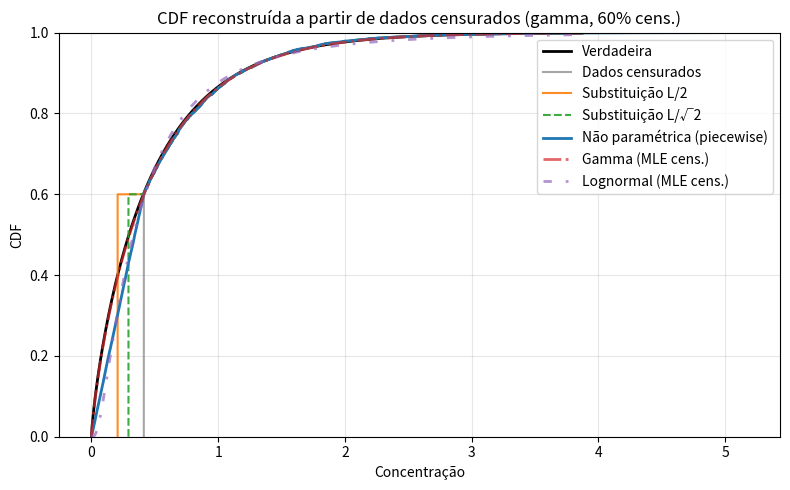
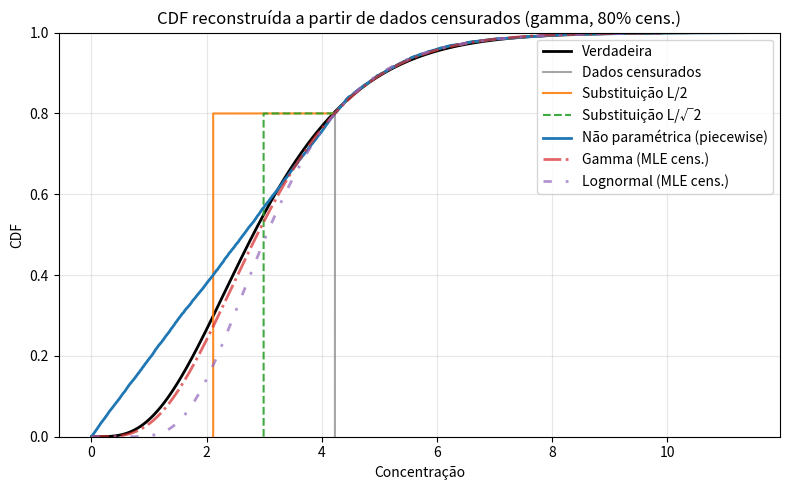
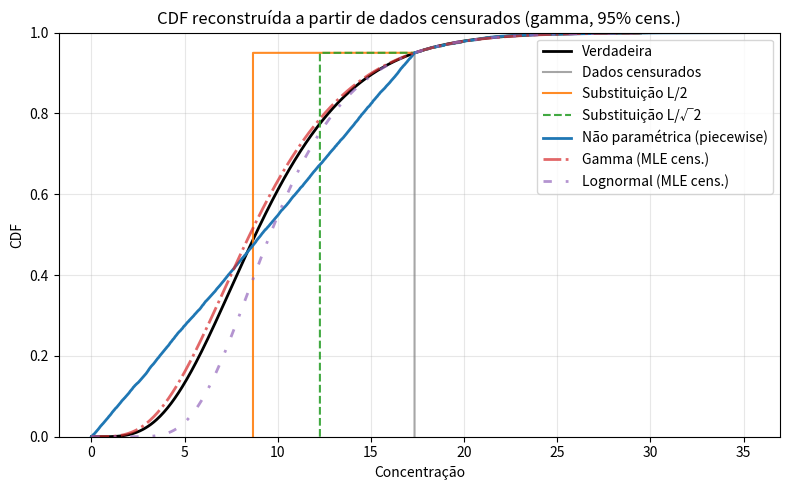
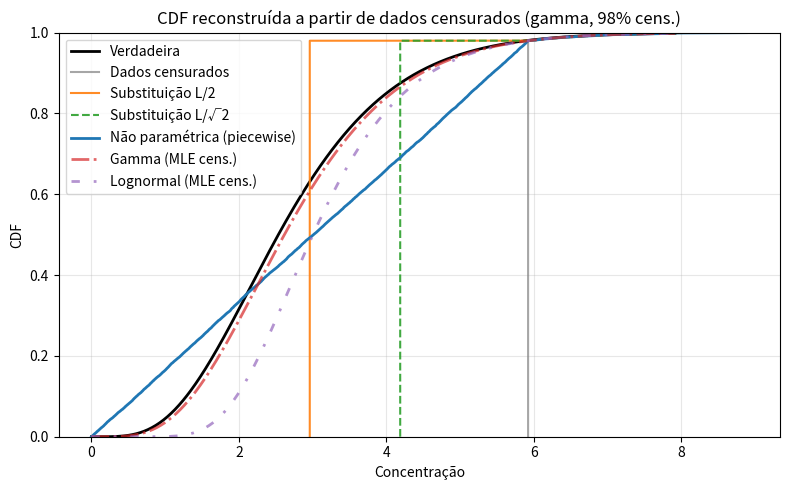
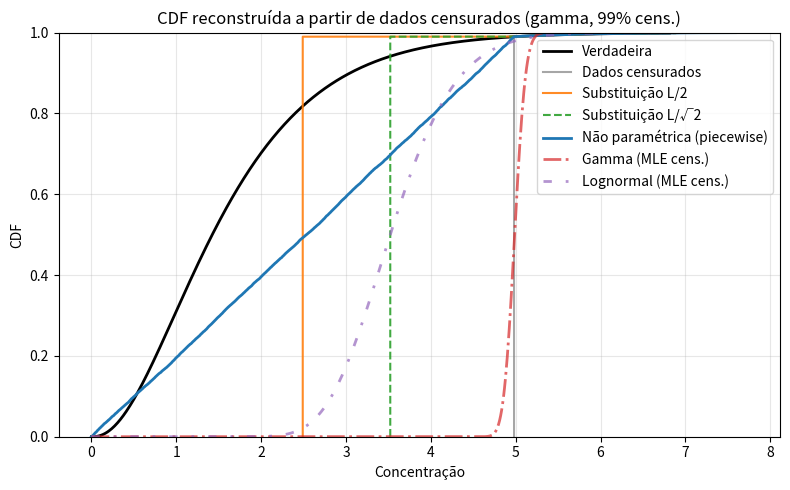
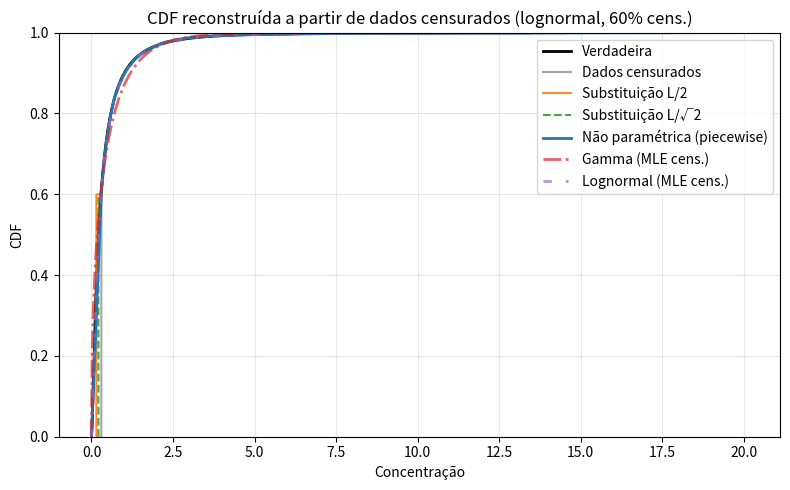
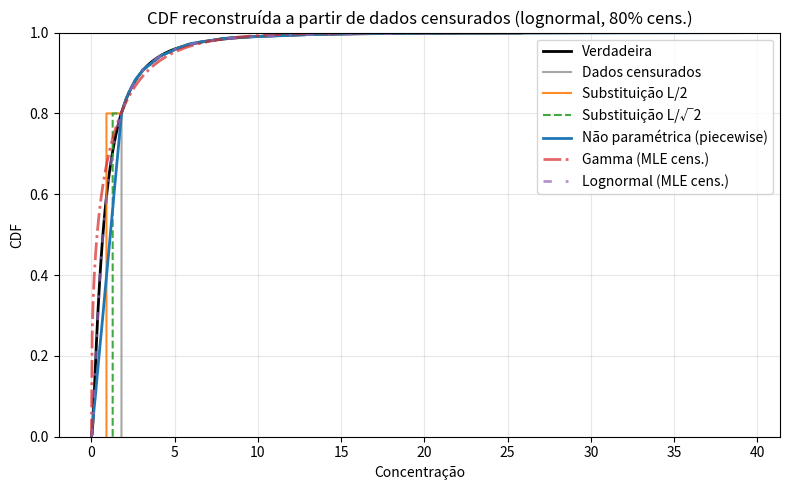
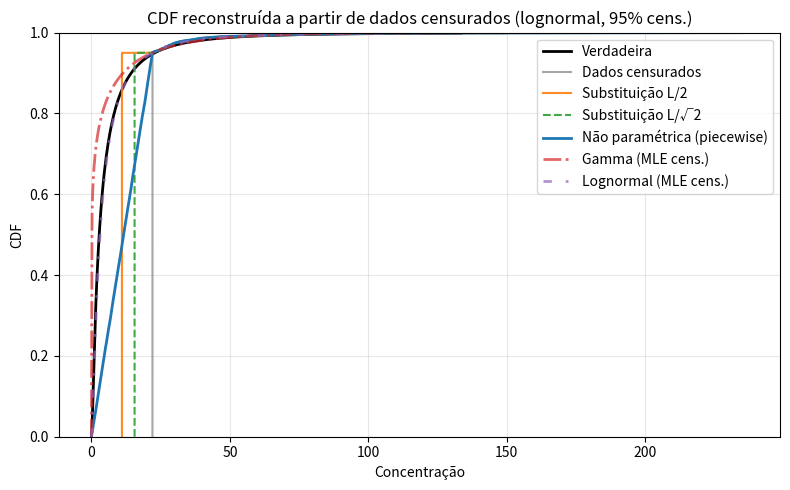
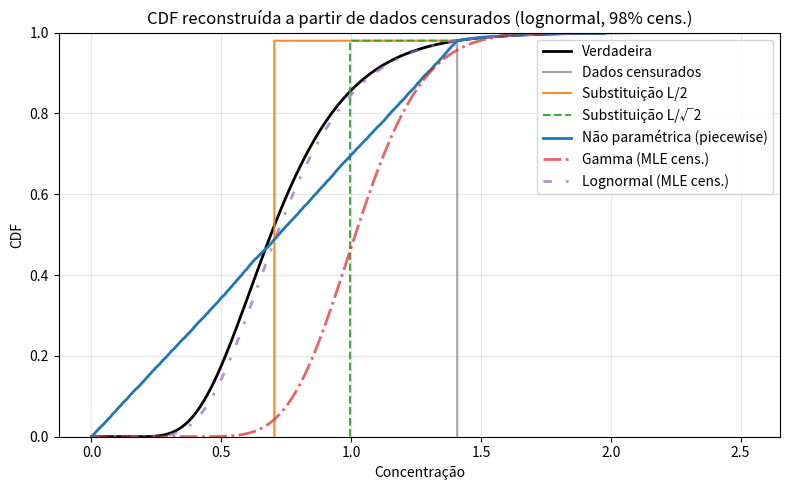
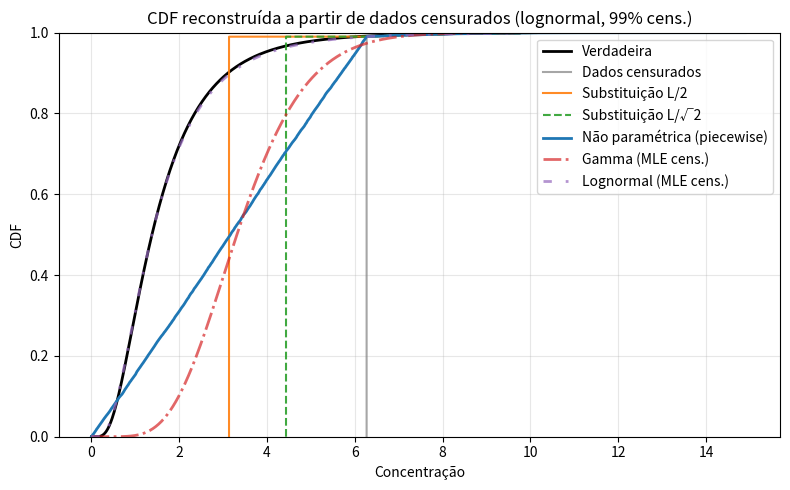

Here is the Python script that generated these plots, in order:
import numpy as np
import pandas as pd
import matplotlib.pyplot as plt
from scipy.stats import gamma as gamma_dist
from scipy.stats import lognorm as lognorm_dist
from scipy.stats import gaussian_kde, ks_2samp
from scipy.optimize import minimize


# ============================================================
#  Versão Python do simulate_concentrations (arquivo R)
# ============================================================

def simulate_concentrations_piecewise(df_aux: pd.DataFrame,
                                      totsamp: int,
                                      conclb: float,
                                      uniftype: str):
    """
    Implementa o simulate_concentrations do R:

    - df_aux com colunas: ['conc', 'notcens', 'freq']
    - totsamp = TOTSAMP
    - conclb = CONCLB
    - uniftype = 'unif' ou 'logunif'
    """
    uniftype = uniftype.lower()
    if uniftype not in ("unif", "logunif"):
        raise ValueError("UNIFTYPE must be 'unif' or 'logunif'")

    qtconc = df_aux.shape[0]
    total_freq = df_aux["freq"].sum()

    if total_freq <= 0:
        raise ValueError("Total frequency must be positive.")

    B = int(round(totsamp / total_freq))
    cur_tot_samp = int(B * total_freq)

    sim_conc = np.empty(cur_tot_samp, dtype=float)
    cumm_index = 0

    conc_vals = df_aux["conc"].values.astype(float)
    notcens_vals = df_aux["notcens"].values.astype(int)
    freq_vals = df_aux["freq"].values.astype(int)

    for i in range(qtconc):
        conc_i = conc_vals[i]
        notcens_i = notcens_vals[i]
        freq_i = freq_vals[i]

        qt_sim_conc = B * freq_i
        if qt_sim_conc <= 0:
            continue

        if conc_i < conclb:
            raise ValueError(
                f"Lower bound for simulated concentration ({conclb}) "
                f"is higher than the current concentration ({conc_i})."
            )

        # R: lastindex = ifelse(i == 1, 1, i - 1)
        if i == 0:
            last_index = 0
        else:
            last_index = i - 1

        conc_last = conc_vals[last_index]

        if notcens_i == 1:
            # Dados não censurados
            if uniftype == "unif":
                unif_part = np.random.uniform(low=conc_last, high=conc_i, size=B)
                remaining = np.full(qt_sim_conc - B, conc_i, dtype=float)
            else:  # "logunif"
                unif_part = np.exp(
                    np.random.uniform(
                        low=np.log(conc_last),
                        high=np.log(conc_i),
                        size=B,
                    )
                )
                remaining = np.full(qt_sim_conc - B, conc_i, dtype=float)

            sim_chunk = np.concatenate([unif_part, remaining])
        else:
            # Dados censurados
            if uniftype == "unif":
                sim_chunk = np.random.uniform(
                    low=conclb,
                    high=conc_i,
                    size=qt_sim_conc,
                )
            else:  # "logunif"
                sim_chunk = np.exp(
                    np.random.uniform(
                        low=np.log(conclb),
                        high=np.log(conc_i),
                        size=qt_sim_conc,
                    )
                )

        sim_conc[cumm_index: cumm_index + qt_sim_conc] = sim_chunk
        cumm_index += qt_sim_conc

    sim_conc = sim_conc[:cumm_index]
    sim_conc.sort()
    return sim_conc


# ============================================================
#  Construção de df_aux e reconstrução não paramétrica
# ============================================================

def nonparametric_reconstruction(conc: np.ndarray,
                                 cens: np.ndarray,
                                 totsamp: int = 20000,
                                 conclb: float = 1e-6,
                                 uniftype: str = "logunif"):
    """
    Versão simplificada do process_combination para um único "grupo",
    usando conc e cens, conforme os arquivos R.

    Retorna:
      sim_conc, percentiles, quant_sim_conc
    """
    vsel = pd.DataFrame({"conc": conc, "cens": cens.astype(int)})
    vsel["notcens"] = 1 - vsel["cens"]
    vsel = vsel.sort_values(["conc", "notcens"]).reset_index(drop=True)

    # xtabs(~ conc + notcens)
    freq_table = (
        vsel.groupby(["conc", "notcens"])
        .size()
        .unstack(fill_value=0)
        .sort_index()
    )

    # garantir colunas 0 e 1
    for col in [0, 1]:
        if col not in freq_table.columns:
            freq_table[col] = 0
    freq_table = freq_table[[0, 1]]

    uniqueconc = freq_table.index.values.astype(float)

    # R: matr_conc_nocens = cbind(rep(uniqueconc, each=2), rep(c(0,1), times=nrow))
    conc_rep = np.repeat(uniqueconc, 2)
    notcens_rep = np.tile(np.array([0, 1], dtype=int), len(uniqueconc))

    # R: vectfreq = as.vector(t(auxtabfreq))
    vectfreq = freq_table.to_numpy().ravel(order="C")

    df_aux = pd.DataFrame(
        {"conc": conc_rep, "notcens": notcens_rep, "freq": vectfreq}
    )
    df_aux = df_aux[df_aux["freq"] > 0].reset_index(drop=True)

    sim_conc = simulate_concentrations_piecewise(
        df_aux=df_aux,
        totsamp=totsamp,
        conclb=conclb,
        uniftype=uniftype,
    )

    cur_tot_samp = len(sim_conc)

    # R: percentiles = seq(0,1, by = 1/curTotSamp * 5)
    step = 1.0 / cur_tot_samp * 5.0
    if step <= 0:
        step = 1.0
    percentiles = np.arange(0.0, 1.0 + step / 2.0, step)
    percentiles = np.clip(percentiles, 0.0, 1.0)

    # quantis da reconstrução não paramétrica
    quant_sim_conc = np.quantile(sim_conc, percentiles, method="linear")

    return sim_conc, percentiles, quant_sim_conc


# ============================================================
#  Ajustes Gamma e Lognormal via MLE com censura (tipo fitdistcens)
# ============================================================

def fit_gamma_mle_censored(conc_obs: np.ndarray,
                           cens: np.ndarray,
                           L: float):
    """
    Ajusta Gamma (shape, rate) por máxima verossimilhança com censura à esquerda.
    Usa média/variância da amostra censurada apenas como chute inicial interno.
    """
    conc_obs = np.asarray(conc_obs, dtype=float)
    cens = np.asarray(cens, dtype=int)

    x_uncens = conc_obs[cens == 0]
    n_cens = int((cens == 1).sum())

    if x_uncens.size == 0:
        raise ValueError("Não há dados não censurados para ajuste Gamma MLE.")

    x_uncens = np.clip(x_uncens, 1e-12, None)
    L = float(max(L, 1e-12))

    # chute inicial simples via momentos da amostra censurada (uso interno)
    m = float(conc_obs.mean())
    s = float(conc_obs.std(ddof=1))
    if s <= 0:
        s = max(1e-3, 0.1 * m)
    shape_init = m**2 / (s**2 + 1e-12)
    rate_init = m / (s**2 + 1e-12)

    theta0 = np.log([max(shape_init, 1e-6), max(rate_init, 1e-6)])

    def neg_loglik(log_params):
        log_shape, log_rate = log_params
        shape = np.exp(log_shape)
        rate = np.exp(log_rate)
        scale = 1.0 / rate

        pdf_vals = gamma_dist.pdf(x_uncens, a=shape, scale=scale)
        if np.any(pdf_vals <= 0):
            return 1e20
        ll_uncens = np.log(pdf_vals).sum()

        if n_cens > 0:
            F_L = gamma_dist.cdf(L, a=shape, scale=scale)
            if F_L <= 0 or F_L >= 1:
                return 1e20
            ll_cens = n_cens * np.log(F_L)
        else:
            ll_cens = 0.0

        return -(ll_uncens + ll_cens)

    res = minimize(neg_loglik, theta0, method="L-BFGS-B")
    if not res.success:
        print("[WARN] Gamma MLE não convergiu, usando chute inicial.")
        log_shape_hat, log_rate_hat = theta0
    else:
        log_shape_hat, log_rate_hat = res.x

    shape_hat = float(np.exp(log_shape_hat))
    rate_hat = float(np.exp(log_rate_hat))
    return shape_hat, rate_hat


def fit_lnorm_mle_censored(conc_obs: np.ndarray,
                           cens: np.ndarray,
                           L: float):
    """
    Ajusta Lognormal (meanlog, sdlog) por máxima verossimilhança com censura à esquerda.
    Usa média e desvio da amostra censurada apenas como chute inicial interno.
    """
    conc_obs = np.asarray(conc_obs, dtype=float)
    cens = np.asarray(cens, dtype=int)

    x_uncens = conc_obs[cens == 0]
    n_cens = int((cens == 1).sum())

    if x_uncens.size == 0:
        raise ValueError("Não há dados não censurados para ajuste Lognormal MLE.")

    x_uncens = np.clip(x_uncens, 1e-12, None)
    L = float(max(L, 1e-12))

    # chute inicial via momentos da amostra censurada (uso interno)
    m = float(conc_obs.mean())
    s = float(conc_obs.std(ddof=1))
    if s <= 0:
        s = max(1e-3, 0.1 * m)
    v = s**2
    s2 = np.log(v / (m**2) + 1.0)
    sdlog_init = np.sqrt(s2)
    meanlog_init = np.log(m) - 0.5 * s2

    theta0 = np.array([meanlog_init, np.log(max(sdlog_init, 1e-6))], dtype=float)

    def neg_loglik(theta):
        meanlog, log_sdlog = theta
        sdlog = np.exp(log_sdlog)

        pdf_vals = lognorm_dist.pdf(x_uncens, s=sdlog, scale=np.exp(meanlog))
        if np.any(pdf_vals <= 0):
            return 1e20
        ll_uncens = np.log(pdf_vals).sum()

        if n_cens > 0:
            F_L = lognorm_dist.cdf(L, s=sdlog, scale=np.exp(meanlog))
            if F_L <= 0 or F_L >= 1:
                return 1e20
            ll_cens = n_cens * np.log(F_L)
        else:
            ll_cens = 0.0

        return -(ll_uncens + ll_cens)

    res = minimize(neg_loglik, theta0, method="L-BFGS-B")
    if not res.success:
        print("[WARN] Lognormal MLE não convergiu, usando chute inicial.")
        meanlog_hat, log_sdlog_hat = theta0
    else:
        meanlog_hat, log_sdlog_hat = res.x

    sdlog_hat = float(np.exp(log_sdlog_hat))
    return float(meanlog_hat), sdlog_hat


# ============================================================
#  Métricas: médias, quantis, KS e KL
# ============================================================

def compute_summary_stats(x: np.ndarray):
    """
    Retorna dict com mean, sd e quantis.
    """
    x = np.asarray(x, dtype=float)
    q_probs = [0.05, 0.10, 0.25, 0.50, 0.75, 0.90, 0.95]
    quantiles = np.quantile(x, q_probs)
    stats = {
        "mean": float(x.mean()),
        "sd": float(x.std(ddof=1)),
    }
    for p, q in zip(q_probs, quantiles):
        stats[f"q{int(p*100):02d}"] = float(q)
    return stats


def estimate_kl_divergence(sample_p: np.ndarray,
                           sample_q: np.ndarray,
                           grid: np.ndarray):
    """
    Estima D_KL(P||Q) onde P tem amostra sample_p e Q tem amostra sample_q,
    usando KDE e integração numérica em 'grid'.
    """
    eps = 1e-12
    kde_p = gaussian_kde(sample_p)
    kde_q = gaussian_kde(sample_q)

    p_vals = kde_p(grid)
    q_vals = kde_q(grid)

    p_vals = np.maximum(p_vals, eps)
    q_vals = np.maximum(q_vals, eps)

    integrand = p_vals * np.log(p_vals / q_vals)
    kl = np.trapz(integrand, grid)
    return float(kl)


def compute_metrics_all_models(dist_type: str,
                               censor_frac: float,
                               x_true_sample: np.ndarray,
                               sim_np: np.ndarray,
                               gamma_mle_sample: np.ndarray,
                               lnorm_mle_sample: np.ndarray,
                               sub_L2_sample: np.ndarray,
                               sub_Lsqrt2_sample: np.ndarray):
    """
    Calcula:
      - médias, sd, quantis
      - KS (2-sample) vs verdadeira
      - KL (P_true || P_model) via KDE

    para:
      - 'true'
      - 'nonparam_piecewise'
      - 'nonparam_L2'
      - 'nonparam_Lsqrt2'
      - 'gamma_mle'
      - 'lnorm_mle'
    """
    models = {
        "true": x_true_sample,
        "nonparam_piecewise": sim_np,
        "nonparam_L2": sub_L2_sample,
        "nonparam_Lsqrt2": sub_Lsqrt2_sample,
        "gamma_mle": gamma_mle_sample,
        "lnorm_mle": lnorm_mle_sample,
    }

    # grid para KL: baseado em todos os dados
    all_samples = np.concatenate(list(models.values()))
    xmin = max(1e-8, np.quantile(all_samples, 0.001))
    xmax = np.quantile(all_samples, 0.999)
    grid = np.linspace(xmin, xmax, 400)

    metrics_rows = []
    for name, sample in models.items():
        stats = compute_summary_stats(sample)

        if name == "true":
            ks_stat = 0.0
            kl_div = 0.0
        else:
            ks_stat = float(
                ks_2samp(x_true_sample, sample, alternative="two-sided").statistic
            )
            kl_div = estimate_kl_divergence(x_true_sample, sample, grid)

        row = {
            "dist_type": dist_type,
            "censor_frac": censor_frac,
            "model": name,
            "ks": ks_stat,
            "kl": kl_div,
        }
        row.update(stats)
        metrics_rows.append(row)

    return pd.DataFrame(metrics_rows)


# ============================================================
#  Pipeline principal (simulação + censura + reconstrução)
# ============================================================

def run_pipeline_for_distribution(dist_type: str,
                                  n: int = 500,
                                  censor_fraction: float = 0.2):
    """
    Pipeline para Gamma ou Lognormal:

      1) simula distribuição verdadeira (parâmetros aleatórios);
      2) aplica censura à esquerda;
      3) reconstrói:
         - não paramétrica (piecewise-uniform)
         - substituições L/2 e L/√2
         - Gamma via MLE censurada
         - Lognormal via MLE censurada
      4) plota CDFs
      5) gera amostras grandes de cada modelo e calcula:
         - mean, sd, quantis
         - KS
         - KL
      6) retorna DataFrame de métricas
    """

    rng = np.random.default_rng()

    # 1) Simulação verdadeira
    if dist_type.lower() == "gamma":
        shape_true = rng.uniform(0.5, 5.0)
        rate_true = rng.uniform(0.1, 2.0)
        scale_true = 1.0 / rate_true

        x_true = gamma_dist.rvs(a=shape_true, scale=scale_true, size=n, random_state=rng)
        params_true = (shape_true, rate_true)

        print(f"[{dist_type}] true shape={shape_true:.3f}, rate={rate_true:.3f}")

    elif dist_type.lower() == "lognormal":
        meanlog_true = rng.uniform(-2.0, 2.0)
        sdlog_true = rng.uniform(0.2, 1.5)

        x_true = lognorm_dist.rvs(s=sdlog_true, scale=np.exp(meanlog_true),
                                  size=n, random_state=rng)
        params_true = (meanlog_true, sdlog_true)

        print(f"[{dist_type}] true meanlog={meanlog_true:.3f}, sdlog={sdlog_true:.3f}")

    else:
        raise ValueError("dist_type must be 'gamma' or 'lognormal'")

    # 2) Censura à esquerda
    L = np.quantile(x_true, censor_fraction)
    cens = (x_true < L).astype(int)
    conc_obs = np.where(cens == 1, L, x_true)

    # 2a) Outras abordagens não paramétricas: substituições L/2 e L/√2
    conc_sub_L2 = conc_obs.copy()
    conc_sub_L2[cens == 1] = L / 2.0

    conc_sub_Lsqrt2 = conc_obs.copy()
    conc_sub_Lsqrt2[cens == 1] = L / np.sqrt(2.0)

    print(f"[{dist_type}] censoring at {censor_fraction*100:.1f}%-quantile L={L:.4f}")
    print(f"[{dist_type}] censored fraction (empírico) = {cens.mean():.3f}")

    # 3) Não-paramétrica (piecewise)
    sim_conc_np, percentiles_np, quants_np = nonparametric_reconstruction(
        conc=conc_obs,
        cens=cens,
        totsamp=20000,
        conclb=1e-6,
        uniftype="unif",   # em vez de "logunif"
    )

    # 4) Gamma & Lognormal via MLE censurada
    shape_mle, rate_mle = fit_gamma_mle_censored(conc_obs, cens, L)
    meanlog_mle, sdlog_mle = fit_lnorm_mle_censored(conc_obs, cens, L)

    print(f"[{dist_type}] MLE Gamma (cens): shape={shape_mle:.3f}, rate={rate_mle:.3f}")
    print(f"[{dist_type}] MLE Lognormal (cens): meanlog={meanlog_mle:.3f}, sdlog={sdlog_mle:.3f}")

    # 5) Grid e CDF verdadeira (para visualização)
    x_min = 0.0
    x_max = np.quantile(x_true, 0.999)
    x_grid = np.linspace(x_min, x_max, 600)

    if dist_type.lower() == "gamma":
        true_cdf = gamma_dist.cdf(x_grid, a=params_true[0], scale=1.0 / params_true[1])
    else:
        true_cdf = lognorm_dist.cdf(x_grid, s=params_true[1], scale=np.exp(params_true[0]))

    # CDF empírica dos dados censurados
    xs_cens_sorted = np.sort(conc_obs)
    ys_cens = np.linspace(0, 1, len(xs_cens_sorted), endpoint=True)

    # CDF empírica das substituições L/2 e L/√2
    xs_L2_sorted = np.sort(conc_sub_L2)
    ys_L2 = np.linspace(0, 1, len(xs_L2_sorted), endpoint=True)

    xs_Lsqrt2_sorted = np.sort(conc_sub_Lsqrt2)
    ys_Lsqrt2 = np.linspace(0, 1, len(xs_Lsqrt2_sorted), endpoint=True)

    # CDFs paramétricas (MLE)
    gamma_cdf_mle = gamma_dist.cdf(x_grid, a=shape_mle, scale=1.0 / rate_mle)
    lnorm_cdf_mle = lognorm_dist.cdf(x_grid, s=sdlog_mle, scale=np.exp(meanlog_mle))

    # 6) Plot CDFs
    fig, ax = plt.subplots(figsize=(8, 5))

    ax.plot(x_grid, true_cdf, "k-", lw=2, label="Verdadeira")

    ax.step(xs_cens_sorted, ys_cens, where="post",
            color="gray", alpha=0.7, label="Dados censurados")

    # Substituições não paramétricas simples
    ax.step(xs_L2_sorted, ys_L2, where="post",
            color="tab:orange", alpha=0.9, linestyle="-",
            label="Substituição L/2")
    ax.step(xs_Lsqrt2_sorted, ys_Lsqrt2, where="post",
            color="tab:green", alpha=0.9, linestyle="--",
            label="Substituição L/√2")

    # Reconstrução piecewise-uniform
    ax.plot(quants_np, percentiles_np, lw=2,
            color="tab:blue", label="Não paramétrica (piecewise)")

    # Ajustes paramétricos (somente MLE)
    ax.plot(x_grid, gamma_cdf_mle, lw=2, linestyle="-.",
            color="tab:red", alpha=0.7, label="Gamma (MLE cens.)")
    ax.plot(x_grid, lnorm_cdf_mle, lw=2,
            linestyle=(0, (3, 5, 1, 5)), color="tab:purple", alpha=0.7,
            label="Lognormal (MLE cens.)")

    ax.set_xlabel("Concentração")
    ax.set_ylabel("CDF")
    ax.set_ylim(0, 1)
    ax.set_title(
        f"CDF reconstruída a partir de dados censurados "
        f"({dist_type}, {int(censor_fraction*100)}% cens.)"
    )
    ax.grid(True, alpha=0.3)
    ax.legend()
    fig.tight_layout()

    cens_label = int(round(censor_fraction * 100))
    out_name = f"CDF_{dist_type.lower()}_cens{cens_label}.png"
    fig.savefig(out_name, dpi=300, bbox_inches="tight")
    print(f"[{dist_type}] Saved CDF plot to {out_name}")

    plt.show()
    plt.close(fig)

    # 7) Amostras grandes de cada modelo para métricas
    n_eval = 20000
    if dist_type.lower() == "gamma":
        true_sample = gamma_dist.rvs(a=params_true[0], scale=1.0 / params_true[1],
                                     size=n_eval, random_state=rng)
    else:
        true_sample = lognorm_dist.rvs(s=params_true[1], scale=np.exp(params_true[0]),
                                       size=n_eval, random_state=rng)

    gamma_mle_sample = gamma_dist.rvs(a=shape_mle, scale=1.0 / rate_mle,
                                      size=n_eval, random_state=rng)
    lnorm_mle_sample = lognorm_dist.rvs(s=sdlog_mle, scale=np.exp(meanlog_mle),
                                        size=n_eval, random_state=rng)

    # Amostras grandes baseadas nas distribuições empíricas de substituição
    sub_L2_sample = rng.choice(conc_sub_L2, size=n_eval, replace=True)
    sub_Lsqrt2_sample = rng.choice(conc_sub_Lsqrt2, size=n_eval, replace=True)

    # 8) Métricas
    metrics_df = compute_metrics_all_models(
        dist_type=dist_type,
        censor_frac=censor_fraction,
        x_true_sample=true_sample,
        sim_np=sim_conc_np,
        gamma_mle_sample=gamma_mle_sample,
        lnorm_mle_sample=lnorm_mle_sample,
        sub_L2_sample=sub_L2_sample,
        sub_Lsqrt2_sample=sub_Lsqrt2_sample,
    )
    return metrics_df


# ============================================================
#  Rodar múltiplos níveis de censura (20, 40, 60, 80, 95%)
# ============================================================

def run_multiple_censoring_levels(dist_type: str,
                                  n: int = 5000,
                                  censor_levels=(0.60, 0.80, 0.95, 0.98, 0.99)):
    """
    Roda o pipeline para cada nível de censura e consolida as métricas em CSV.
    """
    all_metrics = []
    for c in censor_levels:
        print("\n" + "=" * 60)
        print(f"Executando {dist_type} com censura = {int(c * 100)}%")
        print("=" * 60)
        metrics_df = run_pipeline_for_distribution(dist_type, n=n, censor_fraction=c)
        all_metrics.append(metrics_df)

    if all_metrics:
        res = pd.concat(all_metrics, ignore_index=True)
        out_csv = f"metrics_{dist_type.lower()}.csv"
        res.to_csv(out_csv, index=False, sep=";")
        print(f"[{dist_type}] métricas salvas em {out_csv}")


# ============================================================
#  Execução principal
# ============================================================

if __name__ == "__main__":
    # Gamma
    run_multiple_censoring_levels("gamma")

    # Lognormal
    run_multiple_censoring_levels("lognormal")
